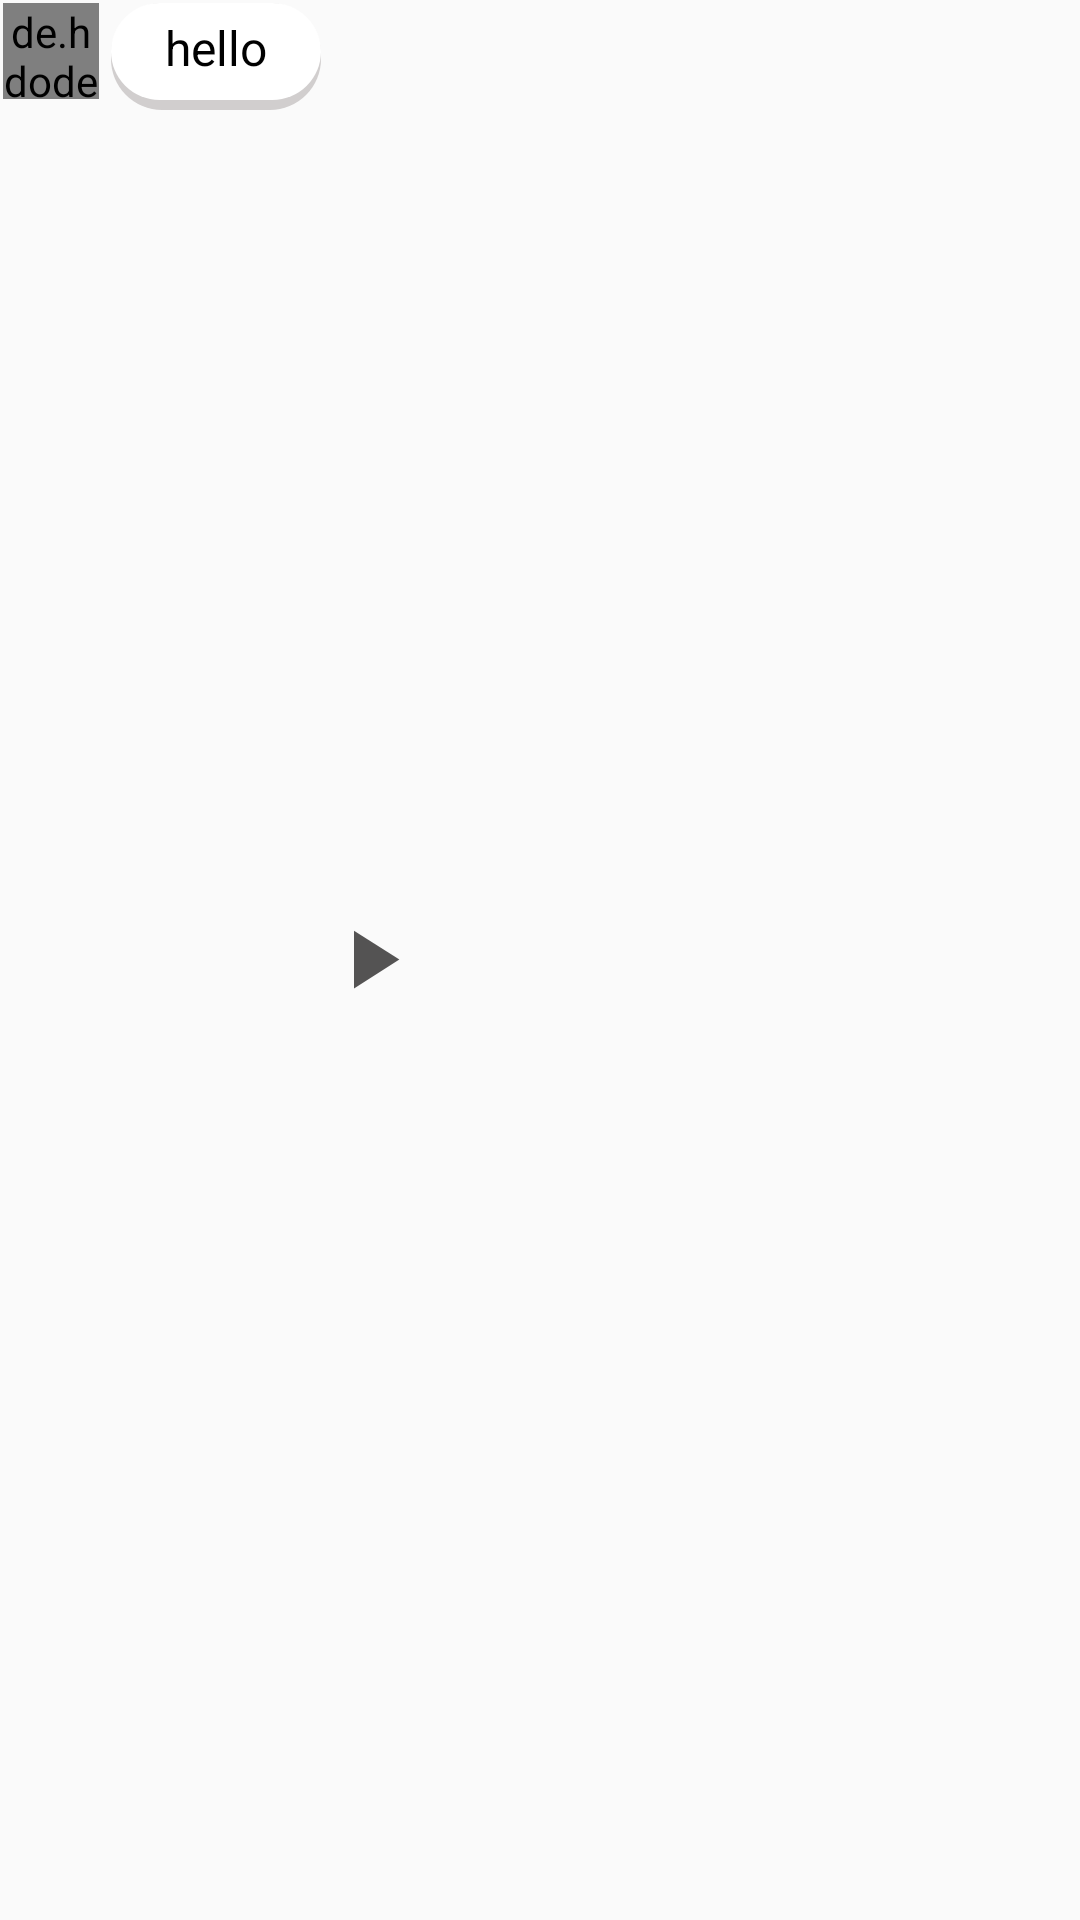

Android layout source for this screen:
<!-- AndroidManifest.xml: application theme AppTheme -->
<!-- res/layout/chat_item_left.xml -->
<?xml version="1.0" encoding="utf-8"?>
<RelativeLayout xmlns:android="http://schemas.android.com/apk/res/android"
    xmlns:tools="http://schemas.android.com/tools"
    android:id="@+id/messageLayout"
    android:layout_width="395dp"
    android:layout_height="wrap_content"
    android:padding="1dp">

    <de.hdodenhof.circleimageview.CircleImageView
        android:layout_width="32dp"
        android:layout_height="32dp"
        android:id="@+id/profile_image"
        android:src="@mipmap/ic_launcher"/>

    <TextView
        android:id="@+id/show_message"
        android:layout_width="wrap_content"
        android:layout_height="wrap_content"
        android:layout_marginStart="4dp"
        android:layout_toEndOf="@+id/profile_image"
        android:background="@drawable/white_duolingable"
        android:maxWidth="245dp"
        android:paddingTop="4dp"
        android:paddingBottom="10dp"
        android:paddingStart="18dp"
        android:paddingEnd="18dp"
        android:text="@string/hello"
        android:textColor="@android:color/black"
        android:textSize="16sp" />

    <ImageButton
        android:id="@+id/btn_play"
        android:layout_width="33dp"
        android:layout_height="33dp"
        android:layout_centerVertical="true"
        android:layout_alignParentEnd="false"
        android:layout_toEndOf="@+id/show_message"
        android:background="@drawable/ic_play_ll" />

    <ImageButton
        android:id="@+id/btn_stop"
        android:layout_width="33dp"
        android:layout_height="33dp"
        android:layout_centerVertical="true"
        android:layout_alignParentEnd="false"
        android:paddingStart="2dp"
        android:paddingEnd="0dp"
        android:layout_toEndOf="@+id/btn_play"
        android:background="@drawable/ic_stop_ll"
        android:visibility="invisible"/>

    <TextView
        android:layout_width="wrap_content"
        android:layout_height="wrap_content"
        android:id="@+id/txt_seen"
        android:layout_below="@id/show_message"
        android:visibility="gone"/>

    <TextView
        android:id="@+id/sending_time"
        android:layout_width="wrap_content"
        android:layout_height="wrap_content"
        android:layout_toStartOf="@id/txt_seen"
        android:layout_below="@id/show_message" />

</RelativeLayout>
<!-- resources referenced by this layout -->
<resources>
  <!-- drawable ic_play_ll (drawable) -->
  <vector android:height="24dp" android:tint="#545353"
      android:viewportHeight="24.0" android:viewportWidth="24.0"
      android:width="24dp" xmlns:android="http://schemas.android.com/apk/res/android">
      <path android:fillColor="#FF000000" android:pathData="M8,5v14l11,-7z"/>
  </vector>
  <!-- drawable ic_stop_ll (drawable) -->
  <vector android:height="24dp" android:tint="#545353"
      android:viewportHeight="24.0" android:viewportWidth="24.0"
      android:width="24dp" xmlns:android="http://schemas.android.com/apk/res/android">
      <path android:fillColor="#FF000000" android:pathData="M6,6h12v12H6z"/>
  </vector>
  <!-- drawable white_duolingable (drawable) -->
  <?xml version="1.0" encoding="utf-8"?>
  <layer-list xmlns:android="http://schemas.android.com/apk/res/android">
  
      
      <item>
          <shape  android:shape="rectangle">
  
              
              <solid android:color="#D1CECE" />
              <corners android:radius="17dp" />
  
          </shape>
      </item>
  
      
      <item android:bottom="10px">
  
          <shape  android:shape="rectangle">
              <padding android:bottom="20dp"
                  android:top="10dp"
                  android:left="20dp"
                  android:right="20dp"/>
  
              
              <solid android:color="#ffffff" />
              <corners android:radius="17dp" />
          </shape>
  
      </item>
  </layer-list>
  <string name="hello">hello</string>
  <style name="AppTheme" parent="Theme.AppCompat.Light.NoActionBar">
          
          <item name="colorPrimary">@color/colorPrimary</item>
          <item name="colorPrimaryDark">@color/colorPrimaryDark</item>
          <item name="colorAccent">@color/colorAccent</item>
      </style>
  <color name="colorPrimary">#FF5722</color>
  <color name="colorPrimaryDark">#FF5722</color>
  <color name="colorAccent">#CD785D</color>
</resources>
